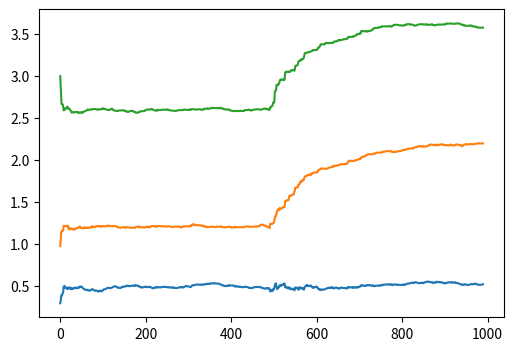

This chart was generated by the following Python code:
import numpy as np


class SequentialLinearRegression:

    def __init__(self, alpha, constant, n_vars):

        if not isinstance(alpha, float):
            raise TypeError('alpha has to be type of <float>.')

        if not isinstance(constant, bool):
            raise TypeError('constant has to be type of <bool>.')

        if not isinstance(n_vars, int):
            raise TypeError('n_vars has to be type of <int>.')

        if alpha <= 0:
            raise ValueError(f'alpha has to be positive float, was: {float}')

        if n_vars <= 0:
            raise ValueError(f'n_vars has to be positive constant, was : {n_vars}')

        self.m_alpha = alpha
        self.m_constant = constant
        self.m_n_vars = n_vars

        if constant:
            self.m_dim = n_vars + 1
        else:
            self.m_dim = n_vars

        self.m_M_t = None
        self.m_V_t = None
        self.m_M_p = np.zeros((self.m_dim, self.m_dim))
        self.m_V_p = np.zeros((self.m_dim, 1))
        self.m_e = []
        self.m_coefs = None

    def add_obs(self, x, y):
        """
        Add observation and re-evaluate.
        @param: x vector of observations
        """

        if isinstance(x, (int, float)):
            xy = np.array([[y]])

        if isinstance(y, (int, float)):
            y = np.array([[y]])

        if not isinstance(x, np.ndarray):
            raise TypeError('x has to be type of <np.ndarray>.')

        if not isinstance(y, np.ndarray):
            raise TypeError('y has to be type of <np.ndarray>.')

        if len(x.shape) != 2:
            raise ValueError('x is non-dimensional')

        if x.shape[1] != self.m_n_vars:
            raise ValueError(f'x has shape {x.shape} while n_vars: {self.m_n_vars}.')

        x_ = x.copy()
        if self.m_constant:
            x_ = np.concatenate([np.array([[1]]), x_], axis=1)

        self.m_M_t = (1-self.m_alpha)*x_.T.dot(x_) + self.m_alpha * self.m_M_p
        self.m_V_t = (1-self.m_alpha)*x_.T.dot(y).reshape(-1, 1) + self.m_alpha * self.m_V_p

        self.m_M_p = self.m_M_t
        self.m_V_p = self.m_V_t

        e_val, _ = np.linalg.eig(self.m_M_t)

        idx = e_val.argsort()[::-1]
        e_val = e_val[idx]

        self.m_e.append(e_val[1])

        M_inv = np.linalg.pinv(self.m_M_t)

        self.m_coefs = np.matmul(M_inv, self.m_V_t).reshape(1, -1)


if __name__ == '__main__':

    import matplotlib.pyplot as plt

    n_obs = 500

    a = 0.5
    b = 1.2
    c = 2.6

    # Set 1
    x_1 = np.random.normal(0, 1, (n_obs, 2))
    y_1 = (a + b * x_1[:, 0] + c * x_1[:, 1]).reshape(-1, 1)
    y_1 += np.random.normal(0, 0.25, (n_obs, 1))

    a = 0.5
    b = 2.2
    c = 3.6

    # Set 2 with different parameters
    x_2 = np.random.normal(0, 1, (n_obs, 2))
    y_2 = (a + b * x_2[:, 0] + c * x_2[:, 1]).reshape(-1, 1)
    y_2 += np.random.normal(0, 0.25, (n_obs, 1))

    # Concatenate data series together
    y = np.concatenate([y_1, y_2], axis=0)
    x = np.concatenate([x_1, x_2], axis=0)

    betas = np.zeros((len(x), 3))

    seq_reg = SequentialLinearRegression(0.99, True, 2)

    for i in range(0, len(x)):
        x_ = x[i, :].reshape(1, -1)
        y_ = y[i]
        seq_reg.add_obs(x_, y_)
        betas[i, :] = seq_reg.m_coefs

    fig, ax = plt.subplots(figsize=(6, 4))
    ax.plot(betas[10:, :])
    plt.show()